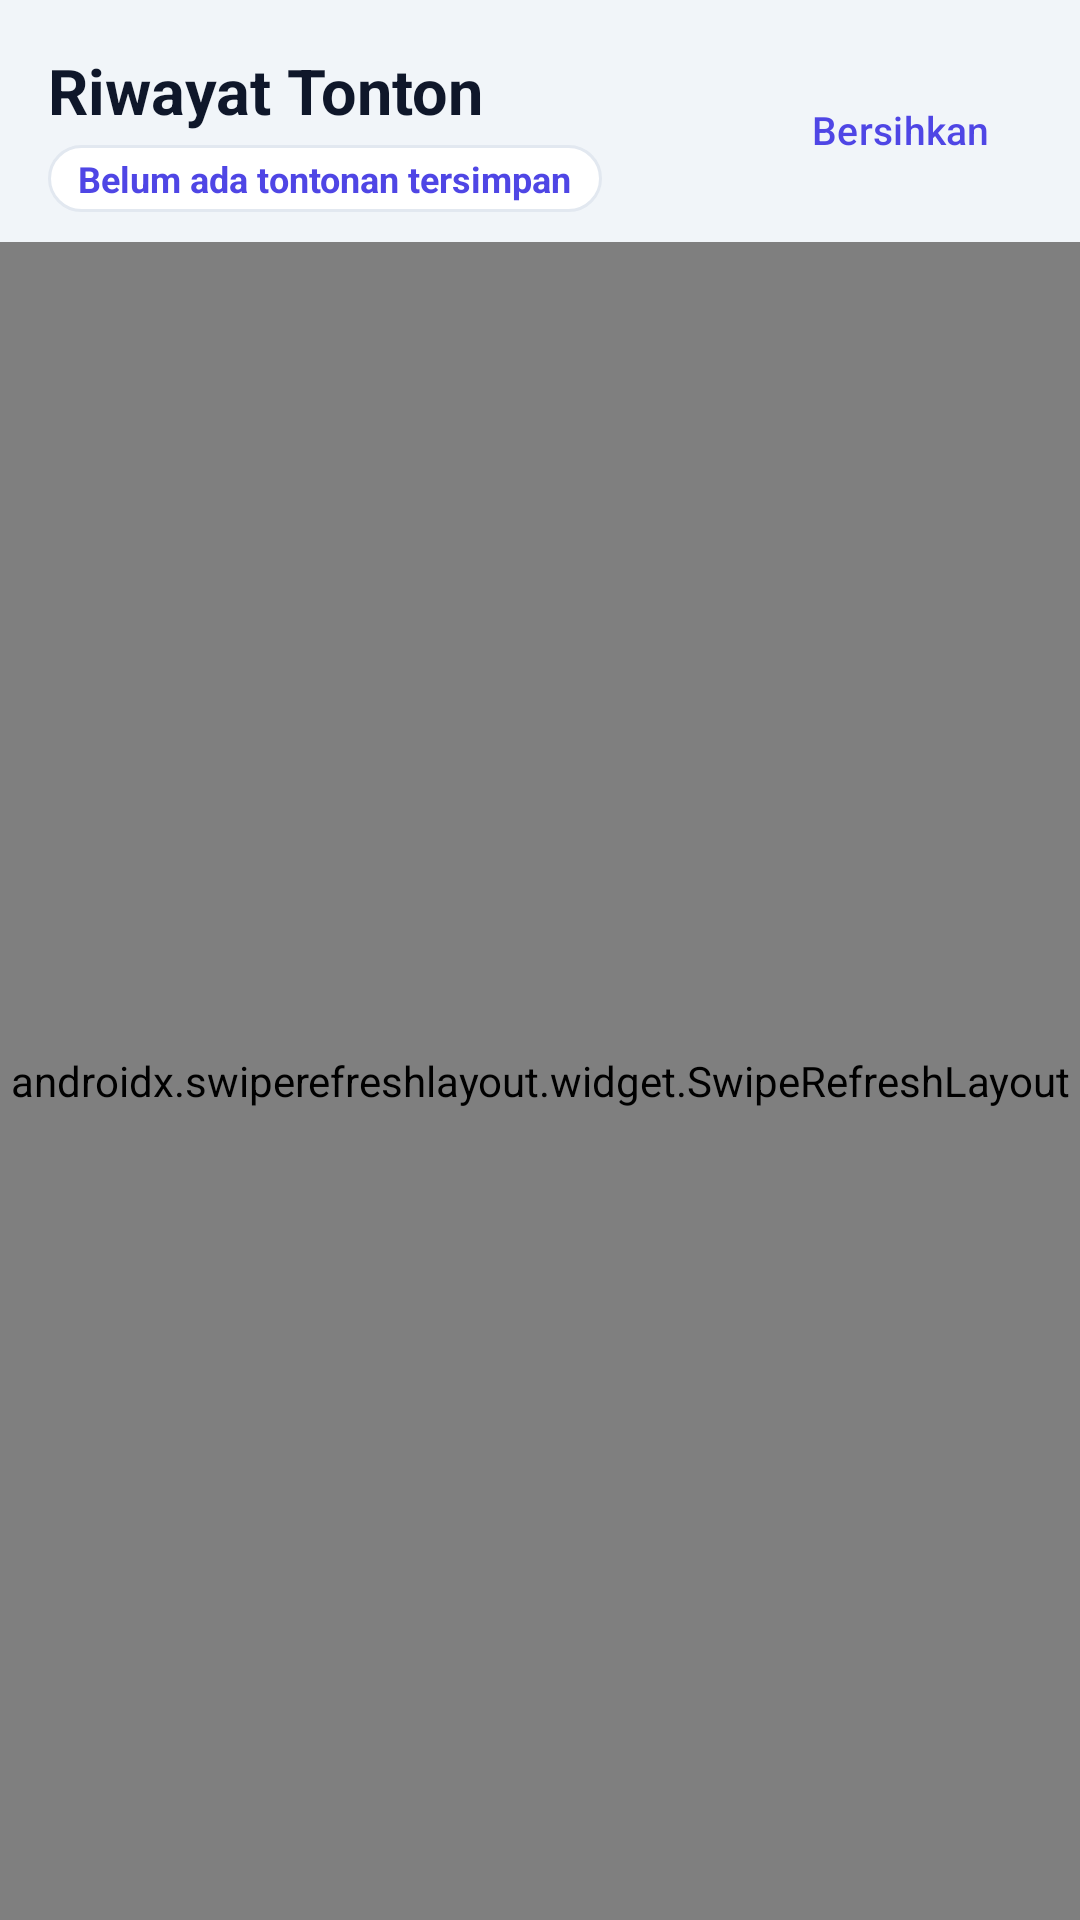

Android layout source for this screen:
<!-- AndroidManifest.xml: application theme Theme.AniStream -->
<!-- res/layout/fragment_history.xml -->
<?xml version="1.0" encoding="utf-8"?>
<LinearLayout xmlns:android="http://schemas.android.com/apk/res/android"
    xmlns:app="http://schemas.android.com/apk/res-auto"
    android:layout_width="match_parent"
    android:layout_height="match_parent"
    android:background="@color/window_bg"
    android:orientation="vertical">

    <LinearLayout
        android:layout_width="match_parent"
        android:layout_height="wrap_content"
        android:gravity="center_vertical"
        android:orientation="horizontal"
        android:paddingEnd="16dp"
        android:paddingStart="16dp"
        android:paddingTop="16dp"
        android:paddingBottom="10dp">

        <LinearLayout
            android:layout_width="0dp"
            android:layout_height="wrap_content"
            android:layout_weight="1"
            android:orientation="vertical">

            <TextView
                android:layout_width="wrap_content"
                android:layout_height="wrap_content"
                android:text="@string/history_title"
                android:textColor="@color/text_primary"
                android:textSize="21sp"
                android:textStyle="bold" />

            <TextView
                android:id="@+id/totalText"
                android:layout_width="wrap_content"
                android:layout_height="wrap_content"
                android:layout_marginTop="4dp"
                android:background="@drawable/ui_bg_pill"
                android:paddingHorizontal="10dp"
                android:paddingVertical="3dp"
                android:text="@string/history_total_none"
                android:textColor="?attr/colorPrimary"
                android:textSize="12sp"
                android:textStyle="bold" />
        </LinearLayout>

        <com.google.android.material.button.MaterialButton
            android:id="@+id/btnClear"
            style="@style/Widget.Material3.Button.TextButton"
            android:layout_width="wrap_content"
            android:layout_height="wrap_content"
            android:minHeight="0dp"
            android:paddingHorizontal="8dp"
            android:text="@string/clear_all"
            android:textAllCaps="false"
            android:textColor="?attr/colorPrimary"
            android:textSize="13sp" />
    </LinearLayout>

    <androidx.swiperefreshlayout.widget.SwipeRefreshLayout
        android:id="@+id/refresh"
        android:layout_width="match_parent"
        android:layout_height="0dp"
        android:layout_weight="1">

        <FrameLayout
            android:layout_width="match_parent"
            android:layout_height="match_parent">

            <androidx.recyclerview.widget.RecyclerView
                android:id="@+id/recycler"
                android:layout_width="match_parent"
                android:layout_height="match_parent"
                android:clipToPadding="false"
                android:paddingEnd="10dp"
                android:paddingStart="10dp"
                android:paddingBottom="96dp"
                android:scrollbars="vertical" />

            <LinearLayout
                android:id="@+id/emptyBox"
                android:layout_width="match_parent"
                android:layout_height="match_parent"
                android:gravity="center"
                android:orientation="vertical"
                android:padding="32dp"
                android:visibility="gone">

                <FrameLayout
                    android:layout_width="76dp"
                    android:layout_height="76dp"
                    android:background="@drawable/ui_bg_icon_button">

                    <ImageView
                        android:id="@+id/emptyIcon"
                        android:layout_width="34dp"
                        android:layout_height="34dp"
                        android:layout_gravity="center"
                        android:alpha="0.75"
                        android:contentDescription="@string/history_title"
                        app:tint="?attr/colorPrimary" />
                </FrameLayout>

                <TextView
                    android:id="@+id/empty"
                    android:layout_width="wrap_content"
                    android:layout_height="wrap_content"
                    android:layout_marginTop="16dp"
                    android:gravity="center"
                    android:lineSpacingExtra="5dp"
                    android:textColor="@color/text_secondary"
                    android:textSize="14sp" />
            </LinearLayout>

            <ProgressBar
                android:id="@+id/progress"
                android:layout_width="wrap_content"
                android:layout_height="wrap_content"
                android:layout_gravity="center"
                android:visibility="gone" />
        </FrameLayout>
    </androidx.swiperefreshlayout.widget.SwipeRefreshLayout>
</LinearLayout>
<!-- resources referenced by this layout -->
<resources>
  <color name="text_primary">#0F172A</color>
  <color name="text_secondary">#64748B</color>
  <color name="window_bg">#F1F5F9</color>
  <!-- drawable ui_bg_icon_button (drawable) -->
  <?xml version="1.0" encoding="utf-8"?>
  <shape xmlns:android="http://schemas.android.com/apk/res/android" android:shape="rectangle">
      <solid android:color="@color/card_bg" />
      <corners android:radius="14dp" />
      <stroke android:width="1dp" android:color="@color/border" />
  </shape>
  <!-- drawable ui_bg_pill (drawable) -->
  <?xml version="1.0" encoding="utf-8"?>
  <shape xmlns:android="http://schemas.android.com/apk/res/android" android:shape="rectangle">
      <solid android:color="@color/card_bg" />
      <corners android:radius="99dp" />
      <stroke android:width="1dp" android:color="@color/border" />
  </shape>
  <string name="clear_all">Bersihkan</string>
  <string name="history_title">Riwayat Tonton</string>
  <string name="history_total_none">Belum ada tontonan tersimpan</string>
  <style name="Theme.AniStream" parent="Theme.Material3.DayNight.NoActionBar">
          <item name="colorPrimary">@color/primary</item>
          <item name="colorOnPrimary">@color/on_primary</item>
          
          <item name="colorPrimaryContainer">@color/accent_soft</item>
          <item name="colorSecondary">@color/accent</item>
          <item name="colorOnSecondary">@color/on_primary</item>
          <item name="colorSurface">@color/card_bg</item>
          
          <item name="colorOutline">@color/border</item>
          <item name="colorOutlineVariant">@color/border</item>
          <item name="android:colorBackground">@color/window_bg</item>
          <item name="android:textColorPrimary">@color/text_primary</item>
          <item name="android:textColorSecondary">@color/text_secondary</item>
          <item name="android:windowBackground">@color/window_bg</item>
          <item name="android:statusBarColor">@color/window_bg</item>
          <item name="android:navigationBarColor">@color/nav_bg</item>
      </style>
  <color name="card_bg">#FFFFFF</color>
  <color name="border">#E2E8F0</color>
  <color name="primary">#4F46E5</color>
  <color name="on_primary">#FFFFFF</color>
  <color name="accent_soft">#E0E7FF</color>
  <color name="accent">#4F46E5</color>
  <color name="nav_bg">#FFFFFF</color>
</resources>
